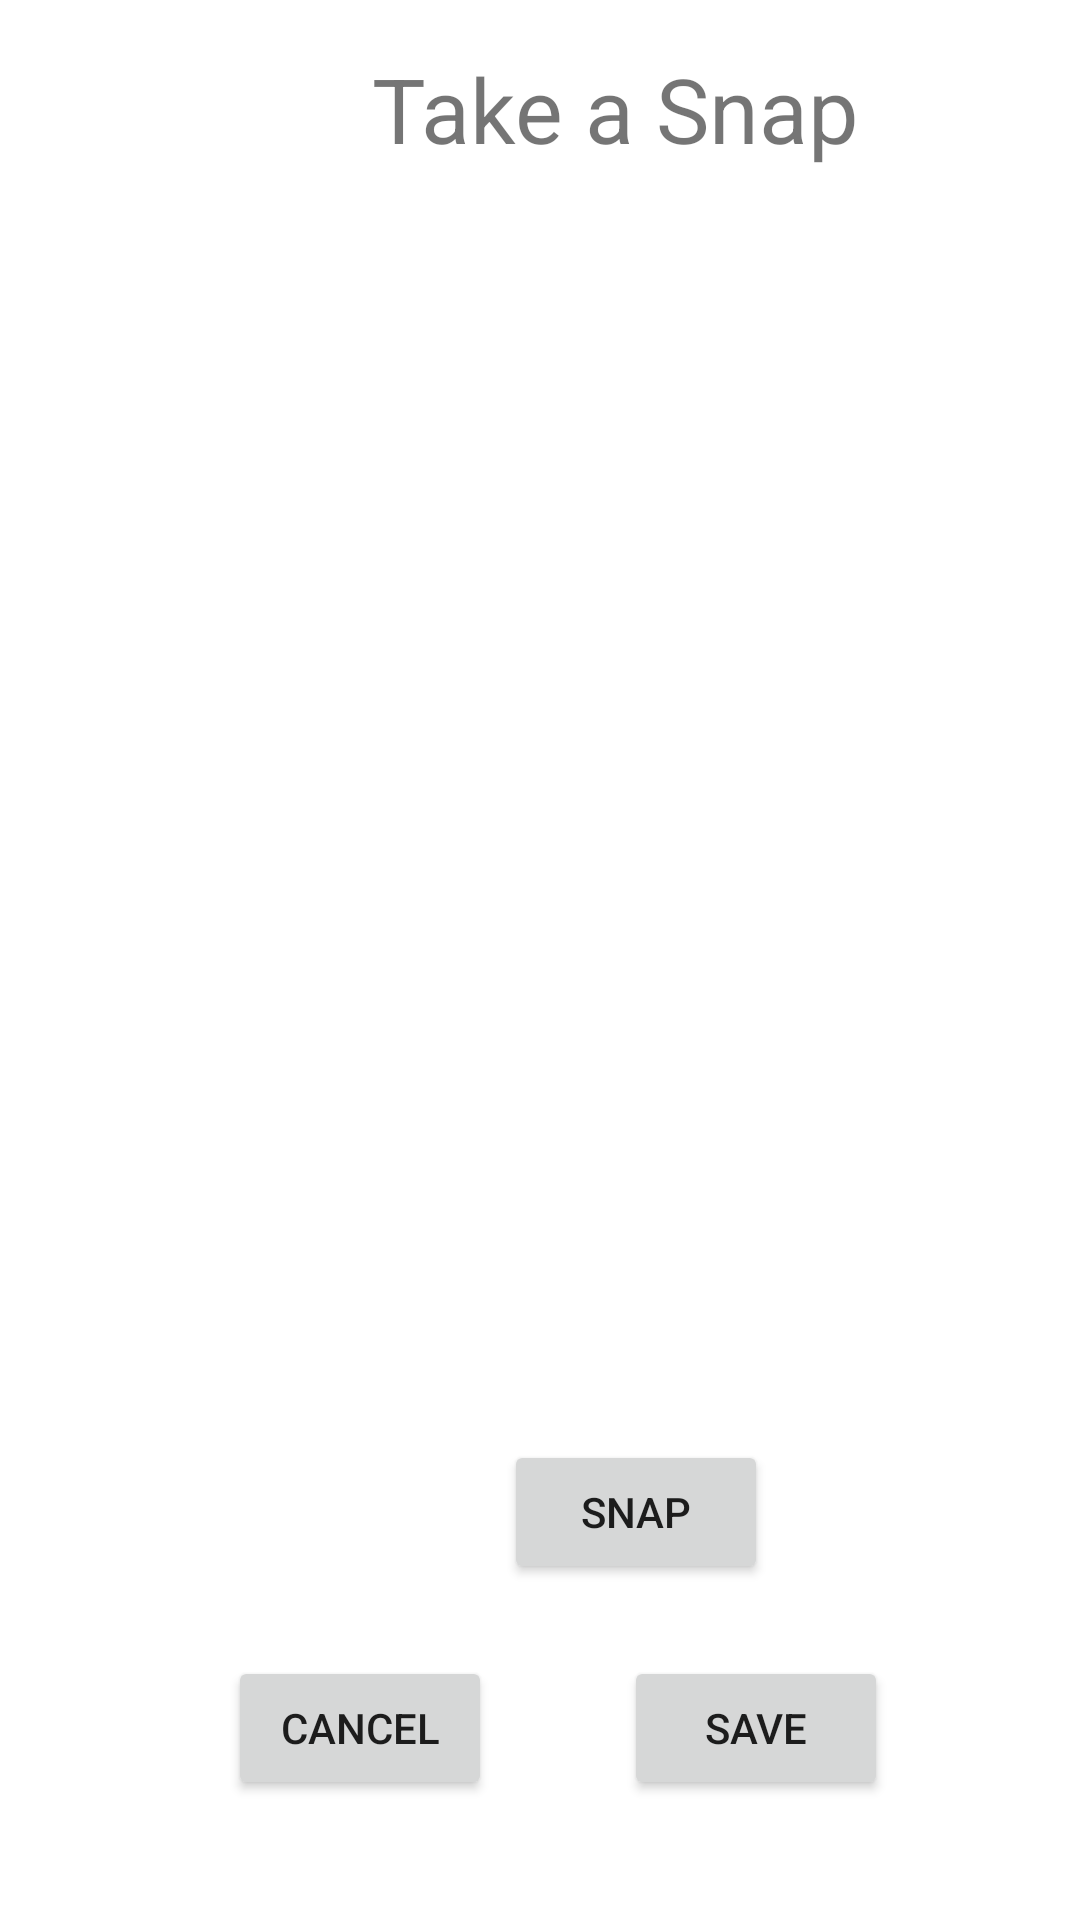

Android layout source for this screen:
<!-- AndroidManifest.xml: application theme Theme.Mandatory_2 -->
<!-- res/layout/activity_snap.xml -->
<?xml version="1.0" encoding="utf-8"?>
<androidx.constraintlayout.widget.ConstraintLayout xmlns:android="http://schemas.android.com/apk/res/android"
    xmlns:app="http://schemas.android.com/apk/res-auto"
    xmlns:tools="http://schemas.android.com/tools"
    android:layout_width="match_parent"
    android:layout_height="match_parent"
    tools:context=".SnapActivity">

    <TextView
        android:id="@+id/textViewSnap"
        android:layout_width="wrap_content"
        android:layout_height="wrap_content"
        android:layout_marginStart="124dp"
        android:layout_marginTop="16dp"
        android:layout_marginEnd="124dp"
        android:text="Take a Snap"
        android:textSize="30sp"
        app:layout_constraintEnd_toEndOf="parent"
        app:layout_constraintHorizontal_bias="0.0"
        app:layout_constraintStart_toStartOf="parent"
        app:layout_constraintTop_toTopOf="parent" />

    <ImageView
        android:id="@+id/imageViewSnap"
        android:layout_width="395dp"
        android:layout_height="406dp"
        android:layout_marginStart="9dp"
        android:layout_marginTop="4dp"
        android:layout_marginEnd="9dp"
        app:layout_constraintBottom_toBottomOf="parent"
        app:layout_constraintEnd_toEndOf="parent"
        app:layout_constraintStart_toStartOf="parent"
        app:layout_constraintTop_toBottomOf="@+id/textViewSnap"
        app:layout_constraintVertical_bias="0.184"
        app:srcCompat="@drawable/ic_launcher_foreground" />

    <Button
        android:id="@+id/snapBtnSnap"
        android:layout_width="wrap_content"
        android:layout_height="wrap_content"
        android:layout_marginStart="168dp"
        android:layout_marginEnd="155dp"
        android:layout_marginBottom="112dp"
        android:onClick="snapBtnPressed"
        android:text="Snap"
        app:layout_constraintBottom_toBottomOf="parent"
        app:layout_constraintEnd_toEndOf="parent"
        app:layout_constraintHorizontal_bias="0.0"
        app:layout_constraintStart_toStartOf="parent" />

    <Button
        android:id="@+id/saveBtnSnap"
        android:layout_width="wrap_content"
        android:layout_height="wrap_content"
        android:layout_marginEnd="64dp"
        android:layout_marginBottom="40dp"
        android:onClick="saveBtnPressed"
        android:text="Save"
        app:layout_constraintBottom_toBottomOf="parent"
        app:layout_constraintEnd_toEndOf="parent" />

    <Button
        android:id="@+id/cancelBtnSnap"
        android:layout_width="wrap_content"
        android:layout_height="wrap_content"
        android:layout_marginStart="76dp"
        android:layout_marginBottom="40dp"
        android:onClick="cancelBtnPressed"
        android:text="Cancel"
        app:layout_constraintBottom_toBottomOf="parent"
        app:layout_constraintStart_toStartOf="parent" />
</androidx.constraintlayout.widget.ConstraintLayout>
<!-- resources referenced by this layout -->
<resources>
  <style name="Theme.Mandatory_2" parent="Theme.MaterialComponents.DayNight.DarkActionBar">
          
          <item name="colorPrimary">@color/purple_500</item>
          <item name="colorPrimaryVariant">@color/purple_700</item>
          <item name="colorOnPrimary">@color/white</item>
          
          <item name="colorSecondary">@color/teal_200</item>
          <item name="colorSecondaryVariant">@color/teal_700</item>
          <item name="colorOnSecondary">@color/black</item>
          
          <item name="android:statusBarColor" tools:targetApi="l">?attr/colorPrimaryVariant</item>
          
      </style>
  <!-- not gathered from this repository: default colours our renderer supplied (Android Studio template values) -->
  <color name="purple_500">#FF6200EE</color>
  <color name="purple_700">#FF3700B3</color>
  <color name="teal_200">#FF03DAC5</color>
  <color name="teal_700">#FF018786</color>
  <color name="black">#FF000000</color>
  <color name="white">#FFFFFFFF</color>
</resources>
